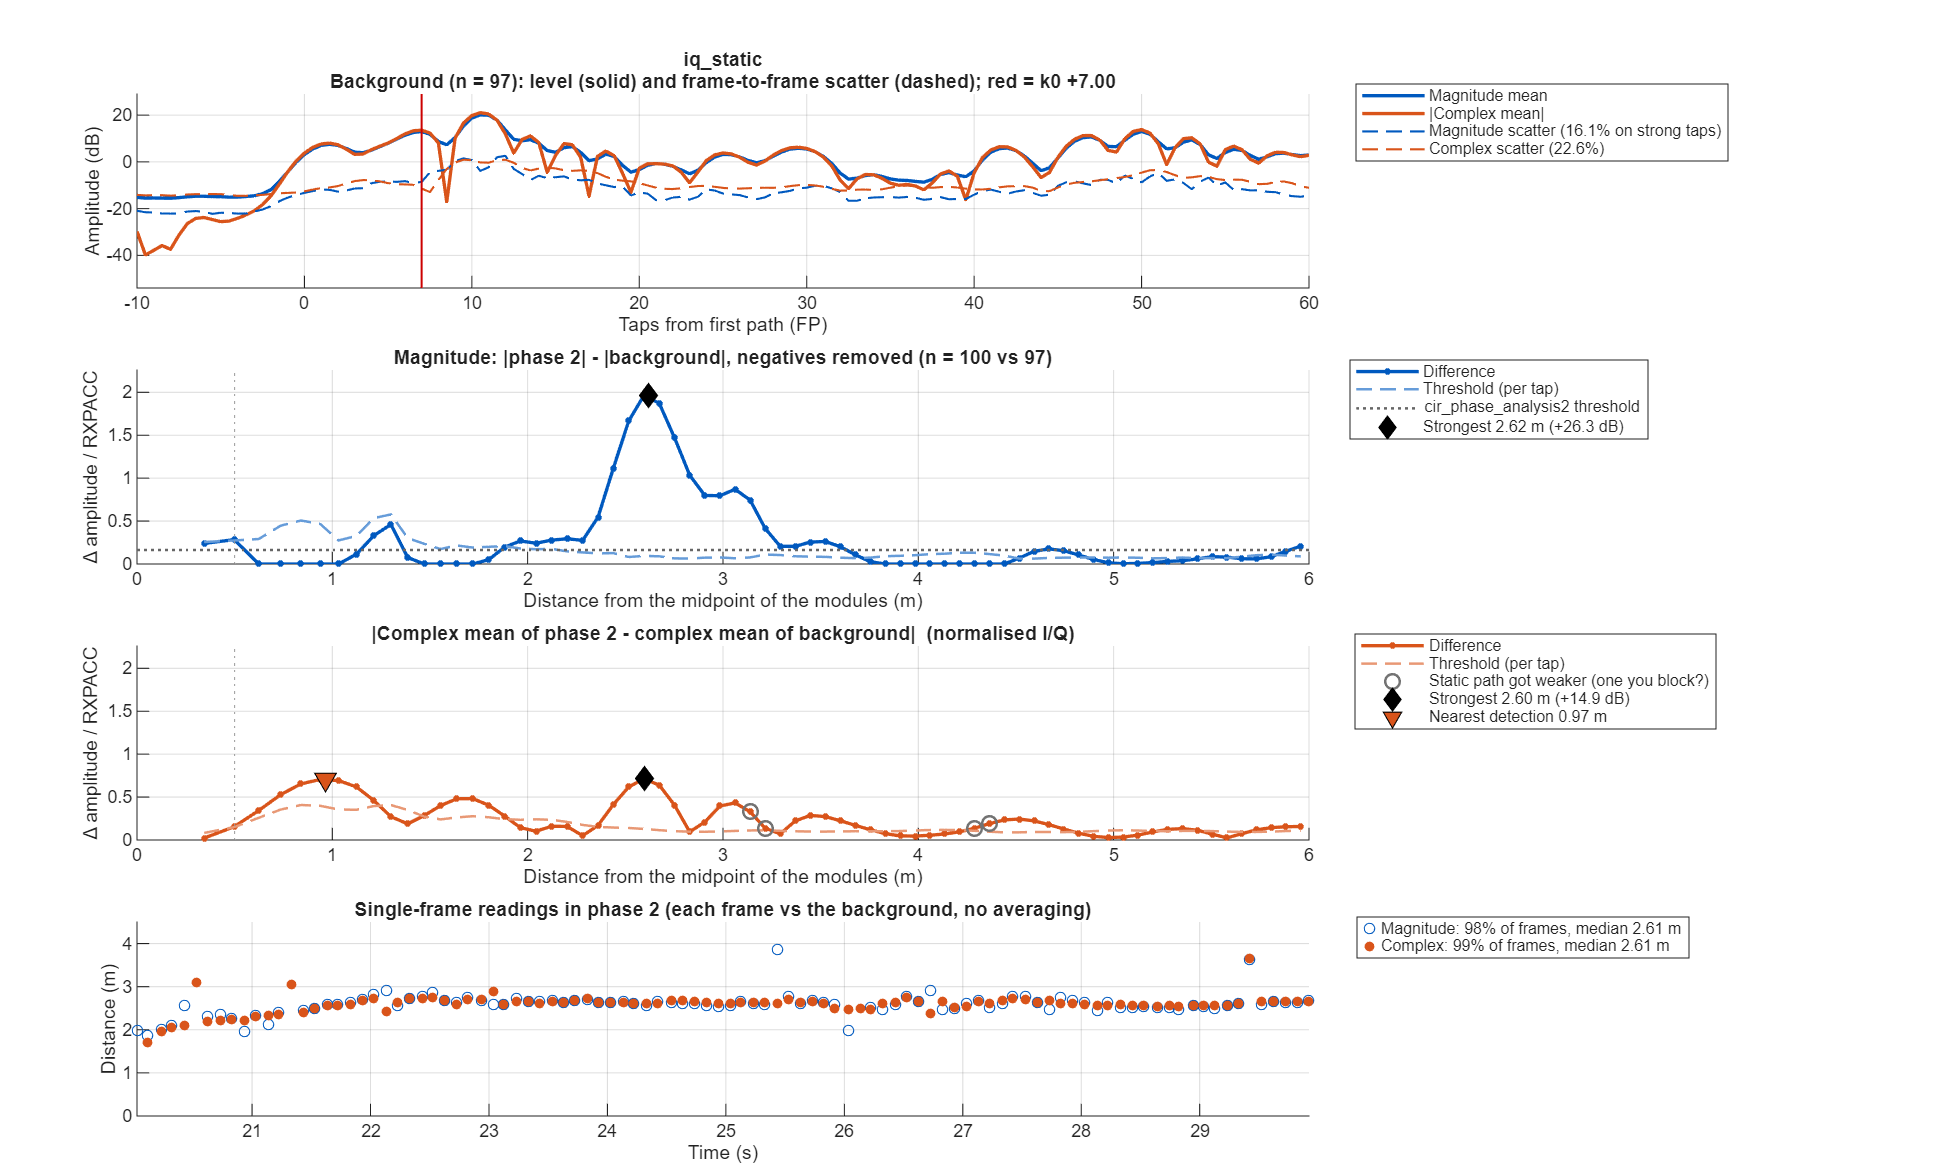

The data file committed next to this chart (first rows):
taps_from_fp, offset_m, mag_bg_mean, mag_bg_sd, mag_p2_mean, mag_diff, mag_threshold, iq_bg_abs, iq_bg_scatter, iq_p2_abs, iq_diff, iq_threshold
-50, NaN, 0.1863, 0.07897, 0.1969, 0.01056, 0.03376, 0.02642, 0.2068, 0.007357, 0.02037, 0.07924
-49.5, NaN, 0.1855, 0.0778, 0.1945, 0.009053, 0.03326, 0.008575, 0.2082, 0.01874, 0.02542, 0.07628
-49, NaN, 0.1835, 0.07621, 0.1918, 0.008332, 0.03258, 0.006557, 0.2048, 0.0295, 0.03106, 0.07501
-48.5, NaN, 0.1817, 0.07365, 0.1901, 0.008383, 0.03149, 0.01549, 0.2024, 0.03165, 0.04534, 0.07415
-48, NaN, 0.1838, 0.07573, 0.185, 0.001206, 0.03238, 0.03774, 0.2043, 0.02163, 0.05876, 0.07483
-47.5, NaN, 0.1906, 0.07252, 0.1806, -0.01004, 0.031, 0.05831, 0.2089, 0.01093, 0.05779, 0.07651
-47, NaN, 0.1969, 0.07861, 0.1794, -0.01754, 0.03361, 0.0728, 0.2137, 0.03895, 0.0443, 0.0783
-46.5, NaN, 0.2019, 0.0899, 0.1849, -0.01695, 0.03843, 0.08344, 0.2219, 0.06963, 0.03266, 0.08129
-46, NaN, 0.2039, 0.09755, 0.1954, -0.008576, 0.04171, 0.08401, 0.2285, 0.08568, 0.03153, 0.0837
-45.5, NaN, 0.2007, 0.08826, 0.2015, 0.0008777, 0.03773, 0.07052, 0.2268, 0.07917, 0.03195, 0.08309
-45, NaN, 0.1964, 0.07855, 0.202, 0.005545, 0.03358, 0.04847, 0.2213, 0.0562, 0.02876, 0.08106
-44.5, NaN, 0.1948, 0.07811, 0.1988, 0.004041, 0.0334, 0.02612, 0.2159, 0.03135, 0.02832, 0.07909
-44, NaN, 0.1929, 0.08532, 0.2013, 0.008417, 0.03648, 0.01483, 0.2155, 0.01851, 0.03288, 0.07896
-43.5, NaN, 0.1904, 0.08415, 0.2044, 0.01399, 0.03598, 0.02608, 0.2175, 0.01806, 0.03749, 0.0797
-43, NaN, 0.1903, 0.07995, 0.2028, 0.01251, 0.03418, 0.03158, 0.2154, 0.01605, 0.03581, 0.07892
-42.5, NaN, 0.1861, 0.07923, 0.1993, 0.01313, 0.03387, 0.02414, 0.2114, 0.009988, 0.02845, 0.07745
-42, NaN, 0.1801, 0.08647, 0.192, 0.01184, 0.03697, 0.02369, 0.2084, 0.003152, 0.02585, 0.07636
-41.5, NaN, 0.1795, 0.0853, 0.1861, 0.006577, 0.03647, 0.03489, 0.2061, 0.01123, 0.02714, 0.07549
-41, NaN, 0.1821, 0.08677, 0.1833, 0.001188, 0.0371, 0.04601, 0.2041, 0.01762, 0.02966, 0.07476
-40.5, NaN, 0.1866, 0.08168, 0.1825, -0.004093, 0.03492, 0.05461, 0.2059, 0.0193, 0.03533, 0.07543
-40, NaN, 0.1918, 0.08131, 0.1837, -0.008042, 0.03476, 0.05677, 0.2118, 0.01743, 0.03935, 0.07759
-39.5, NaN, 0.1935, 0.08287, 0.185, -0.008476, 0.03543, 0.05281, 0.2144, 0.01443, 0.04123, 0.07856
-39, NaN, 0.1893, 0.09046, 0.1854, -0.003886, 0.03867, 0.05025, 0.2134, 0.01443, 0.04978, 0.07816
-38.5, NaN, 0.1838, 0.08923, 0.1894, 0.00565, 0.03815, 0.04834, 0.2104, 0.01562, 0.05579, 0.07708
-38, NaN, 0.1814, 0.08488, 0.1955, 0.01403, 0.03629, 0.0428, 0.2086, 0.01647, 0.05488, 0.07641
-37.5, NaN, 0.1827, 0.07666, 0.1914, 0.008741, 0.03278, 0.04053, 0.2084, 0.01763, 0.05648, 0.07635
-37, NaN, 0.1842, 0.0795, 0.1831, -0.001097, 0.03399, 0.04274, 0.2083, 0.01591, 0.05727, 0.0763
-36.5, NaN, 0.1808, 0.07801, 0.1781, -0.002759, 0.03335, 0.0402, 0.2052, 0.0135, 0.04641, 0.07518
-36, NaN, 0.1785, 0.07739, 0.1783, -0.0002009, 0.03309, 0.03475, 0.2019, 0.02179, 0.02931, 0.07395
-35.5, NaN, 0.1807, 0.07085, 0.1868, 0.006141, 0.03029, 0.03603, 0.199, 0.03328, 0.02006, 0.07291
-35, NaN, 0.181, 0.07278, 0.1919, 0.01086, 0.03112, 0.04308, 0.1992, 0.04101, 0.01936, 0.07297
-34.5, NaN, 0.1788, 0.07964, 0.1903, 0.01145, 0.03405, 0.05034, 0.2012, 0.04096, 0.02078, 0.0737
-34, NaN, 0.1795, 0.0848, 0.1882, 0.008748, 0.03626, 0.05563, 0.2013, 0.03354, 0.02788, 0.07375
-33.5, NaN, 0.1813, 0.08286, 0.1883, 0.006982, 0.03543, 0.05947, 0.1986, 0.02627, 0.03982, 0.07275
-33, NaN, 0.1805, 0.08223, 0.1882, 0.007722, 0.03516, 0.0633, 0.1972, 0.026, 0.04986, 0.07223
-32.5, NaN, 0.183, 0.08099, 0.1839, 0.000901, 0.03463, 0.06863, 0.1996, 0.03296, 0.05407, 0.07313
-32, NaN, 0.1877, 0.08371, 0.1845, -0.003165, 0.03579, 0.07938, 0.2021, 0.04663, 0.05506, 0.07405
-31.5, NaN, 0.1975, 0.08195, 0.1927, -0.00483, 0.03504, 0.09599, 0.205, 0.06296, 0.06003, 0.0751
-31, NaN, 0.2089, 0.09028, 0.1941, -0.01486, 0.0386, 0.1065, 0.2164, 0.07353, 0.06572, 0.07929
-30.5, NaN, 0.2077, 0.09439, 0.1904, -0.01736, 0.04036, 0.09964, 0.2243, 0.07485, 0.06277, 0.08217
-30, NaN, 0.1992, 0.09199, 0.188, -0.01113, 0.03933, 0.07852, 0.2198, 0.06906, 0.05251, 0.08053
-29.5, NaN, 0.1908, 0.08411, 0.1859, -0.004952, 0.03596, 0.05084, 0.2144, 0.05636, 0.04226, 0.07855
-29, NaN, 0.1869, 0.07691, 0.1851, -0.00189, 0.03288, 0.02308, 0.2146, 0.03816, 0.03269, 0.07862
-28.5, NaN, 0.1887, 0.07485, 0.185, -0.003707, 0.032, 0.006681, 0.2175, 0.02776, 0.02235, 0.07969
-28, NaN, 0.1887, 0.0846, 0.1901, 0.001415, 0.03617, 0.01602, 0.2185, 0.03394, 0.01815, 0.08003
-27.5, NaN, 0.1898, 0.08271, 0.198, 0.008235, 0.03536, 0.02278, 0.2143, 0.0405, 0.01858, 0.07852
-27, NaN, 0.1921, 0.08173, 0.2, 0.007954, 0.03494, 0.02374, 0.21, 0.04013, 0.01676, 0.07692
-26.5, NaN, 0.1878, 0.07852, 0.1988, 0.01103, 0.03357, 0.02355, 0.2088, 0.03566, 0.01285, 0.07651
-26, NaN, 0.1852, 0.08233, 0.1999, 0.01466, 0.0352, 0.03627, 0.2107, 0.03601, 0.009647, 0.07718
-25.5, NaN, 0.191, 0.08573, 0.2023, 0.01125, 0.03665, 0.05881, 0.2144, 0.04389, 0.0158, 0.07854
-25, NaN, 0.1977, 0.09169, 0.2004, 0.002679, 0.0392, 0.08041, 0.2177, 0.05419, 0.02622, 0.07974
-24.5, NaN, 0.1997, 0.096, 0.1998, 1.56999e-05, 0.04104, 0.09261, 0.2126, 0.05763, 0.03517, 0.07787
-24, NaN, 0.1937, 0.09484, 0.2, 0.006291, 0.04055, 0.0879, 0.2005, 0.0458, 0.04298, 0.07344
-23.5, NaN, 0.1851, 0.08455, 0.1941, 0.009065, 0.03615, 0.06311, 0.1962, 0.02083, 0.04559, 0.07187
-23, NaN, 0.1907, 0.08765, 0.1947, 0.004052, 0.03747, 0.04551, 0.2094, 0.04033, 0.04648, 0.07672
-22.5, NaN, 0.2159, 0.0928, 0.2128, -0.003068, 0.03968, 0.09835, 0.2222, 0.1033, 0.05467, 0.08139
-22, NaN, 0.2431, 0.1069, 0.2388, -0.004291, 0.0457, 0.1666, 0.2275, 0.1718, 0.06317, 0.08333
-21.5, NaN, 0.2632, 0.1171, 0.2637, 0.0004327, 0.05006, 0.2093, 0.2327, 0.2163, 0.05974, 0.08525
-21, NaN, 0.2722, 0.1162, 0.2761, 0.003913, 0.04968, 0.2072, 0.2401, 0.2107, 0.04586, 0.08797
-20.5, NaN, 0.2514, 0.1049, 0.2564, 0.005018, 0.04484, 0.1563, 0.2382, 0.1528, 0.03457, 0.08725
... 241 more rows
